The GitHub repository AnikaSharma17/Retinal-Disease-Classification-Using-CNN-and-AC-GAN contains a labelled image folder "dataset" with 4 categories: cholesterol, control, heart disease, hypertension. Examples follow, each with its label.

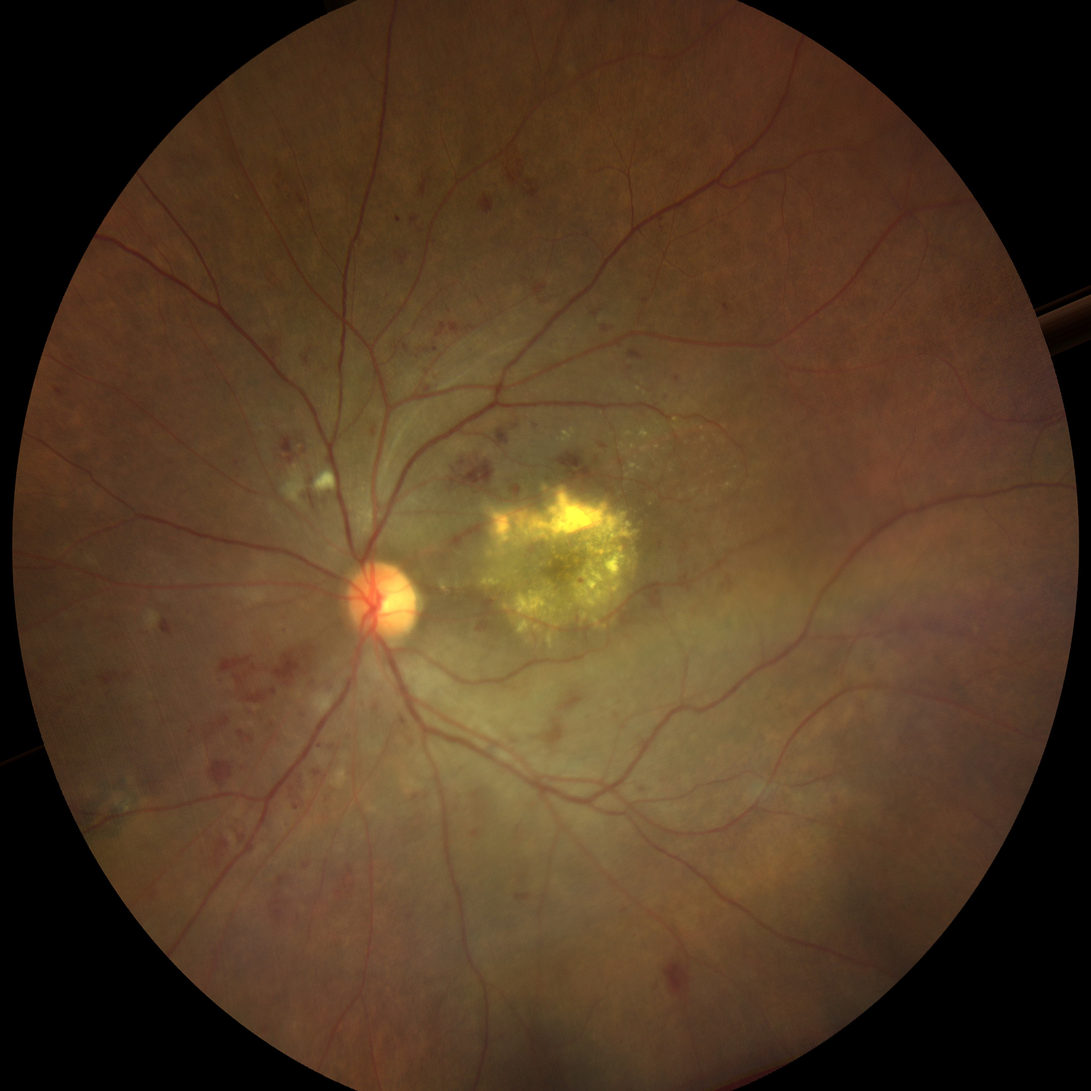
Label: heart disease

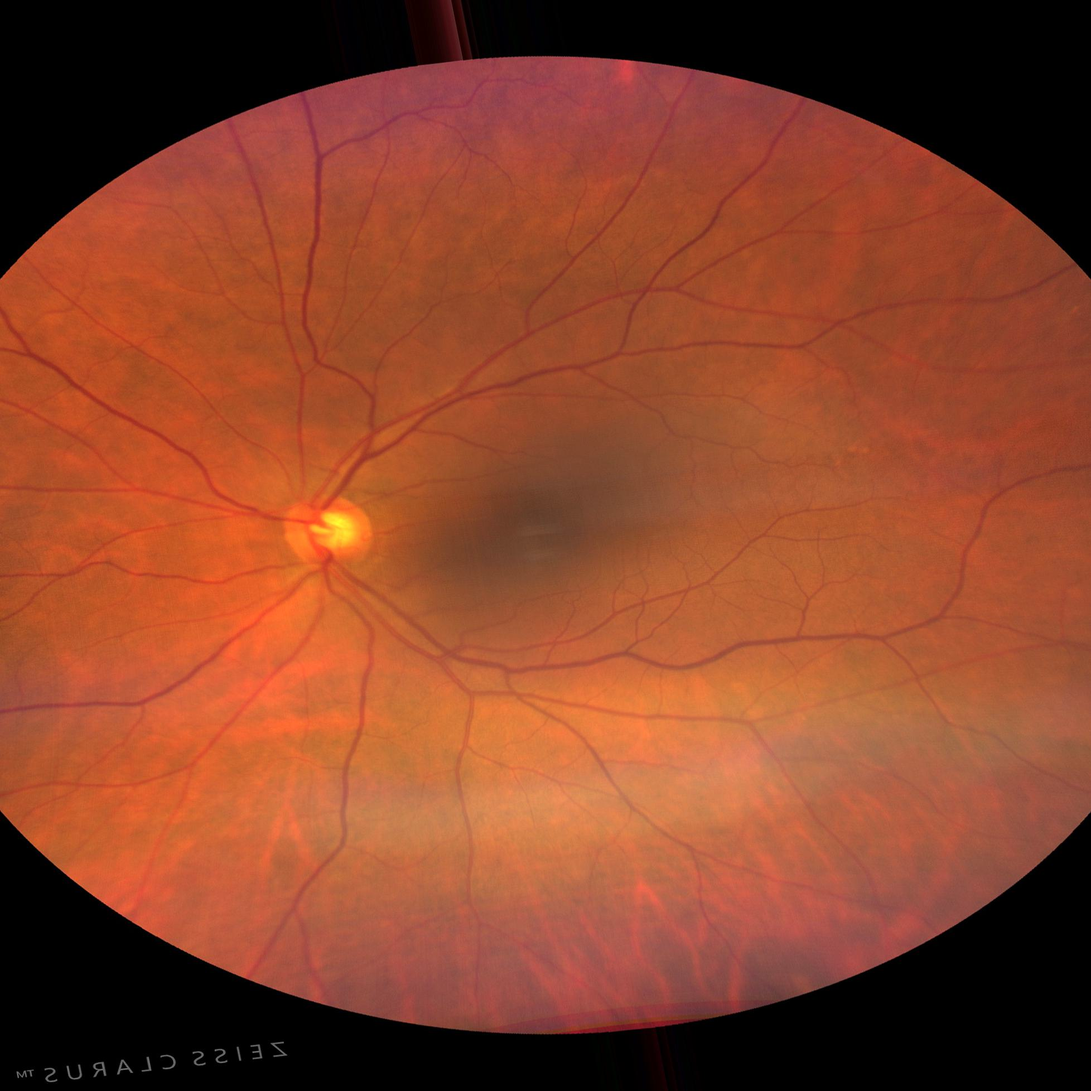
Label: control

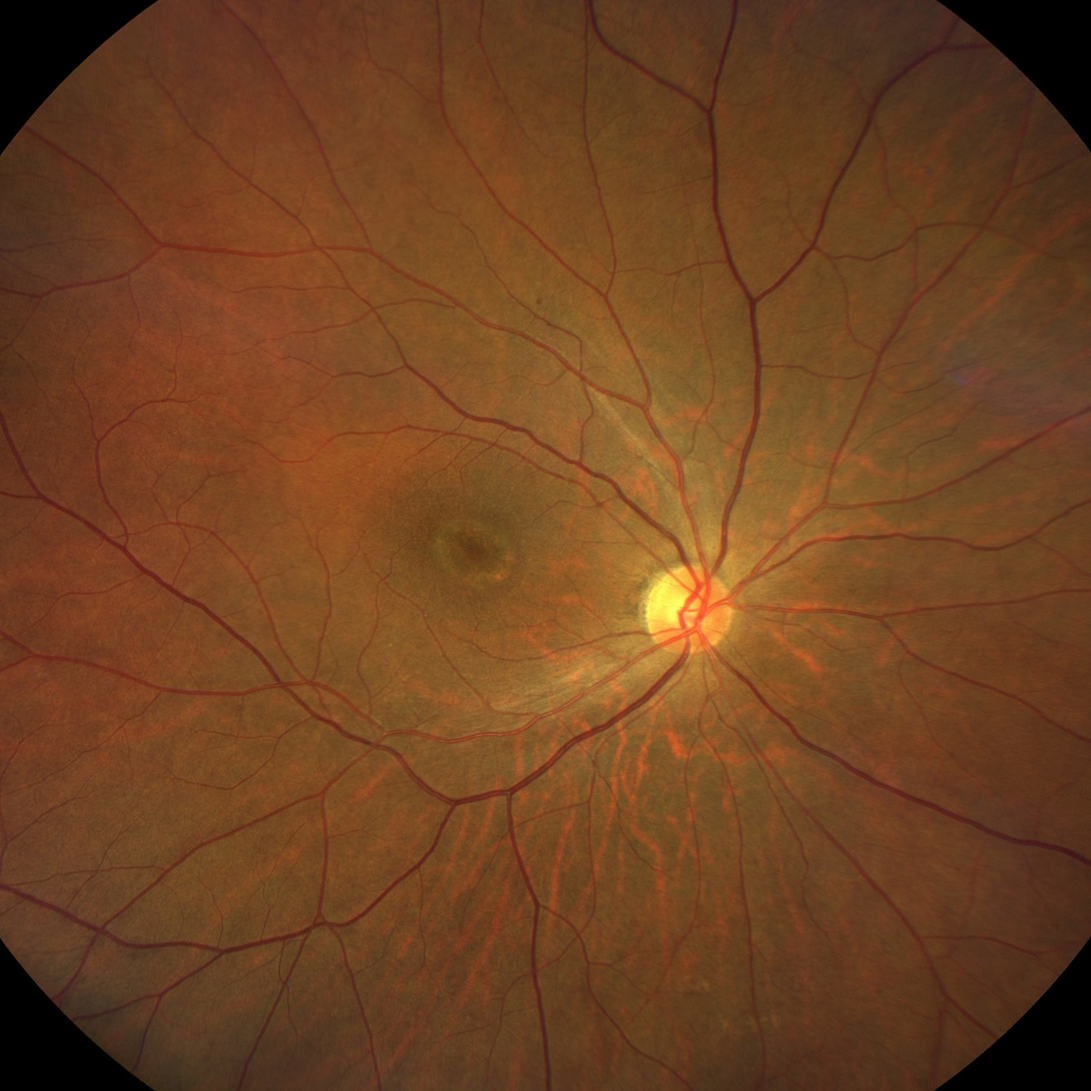
Label: control

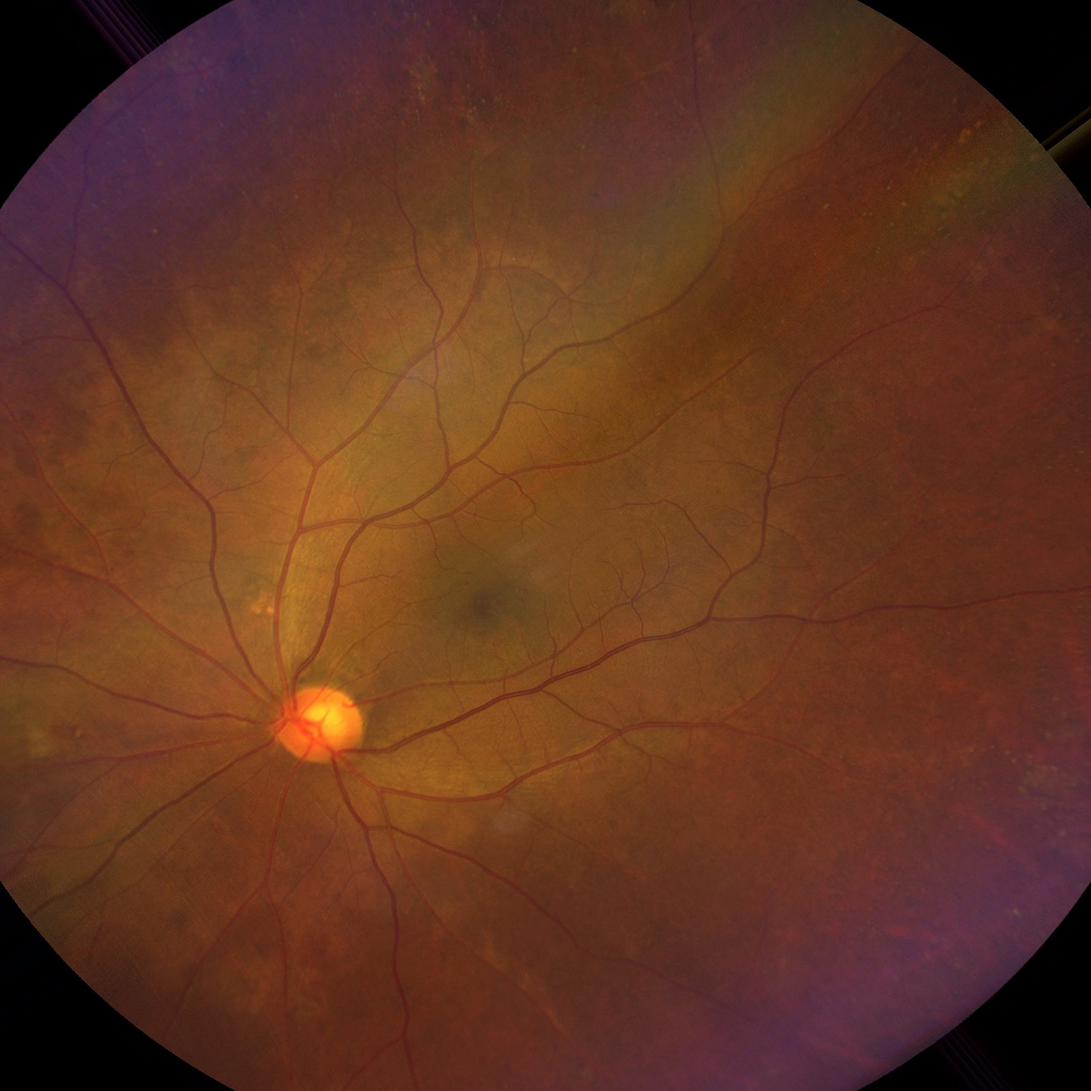
Label: cholesterol

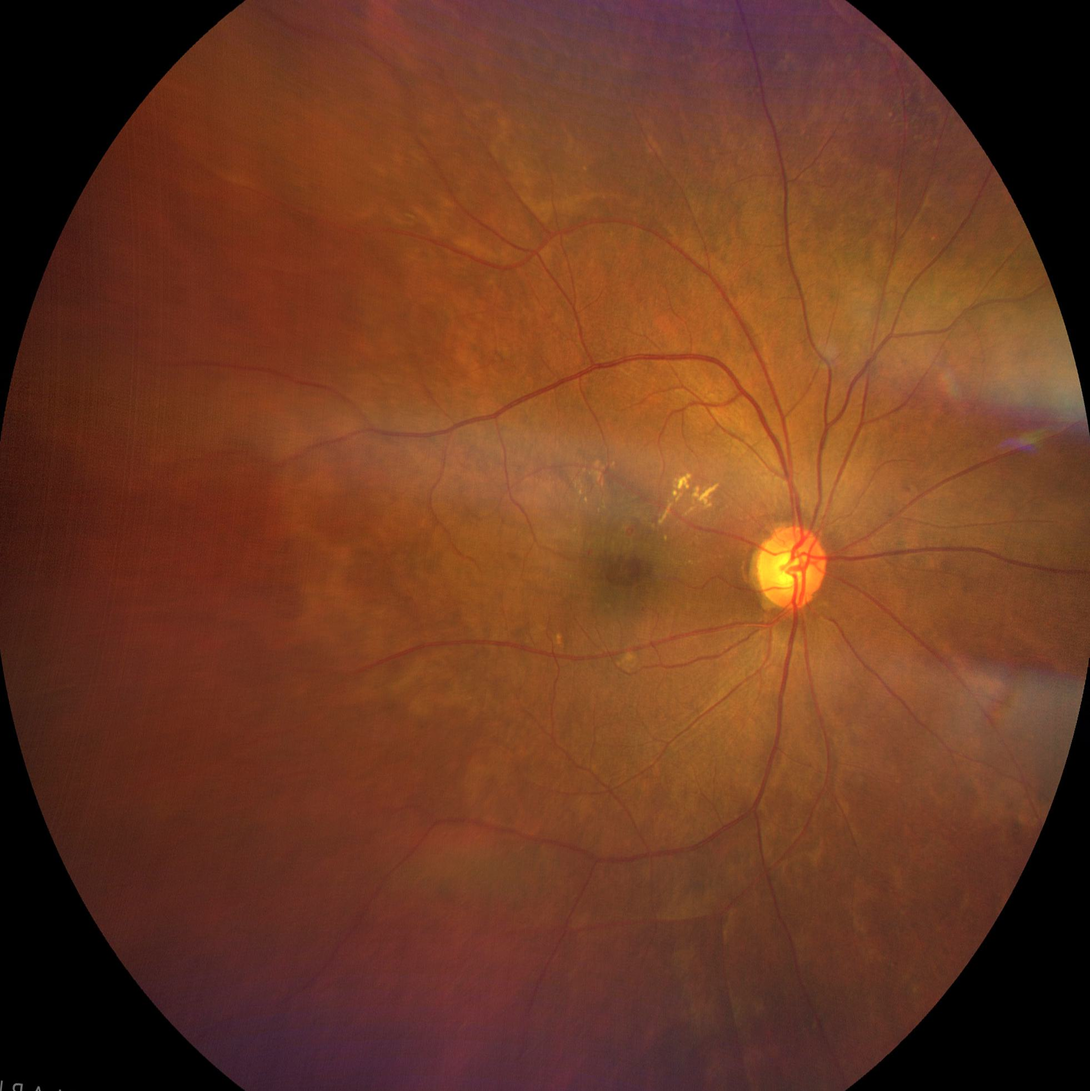
Label: hypertension

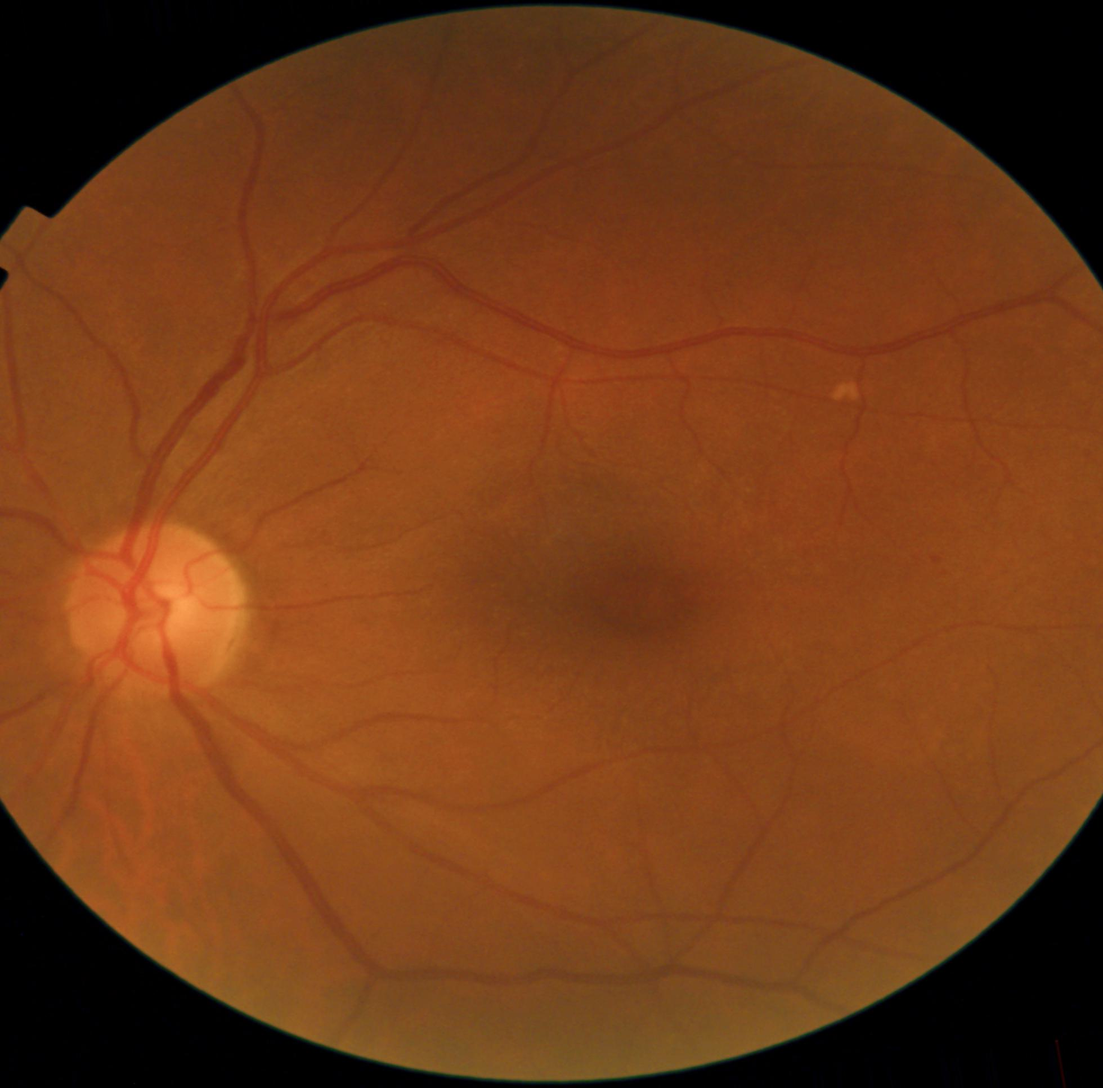
Label: heart disease
